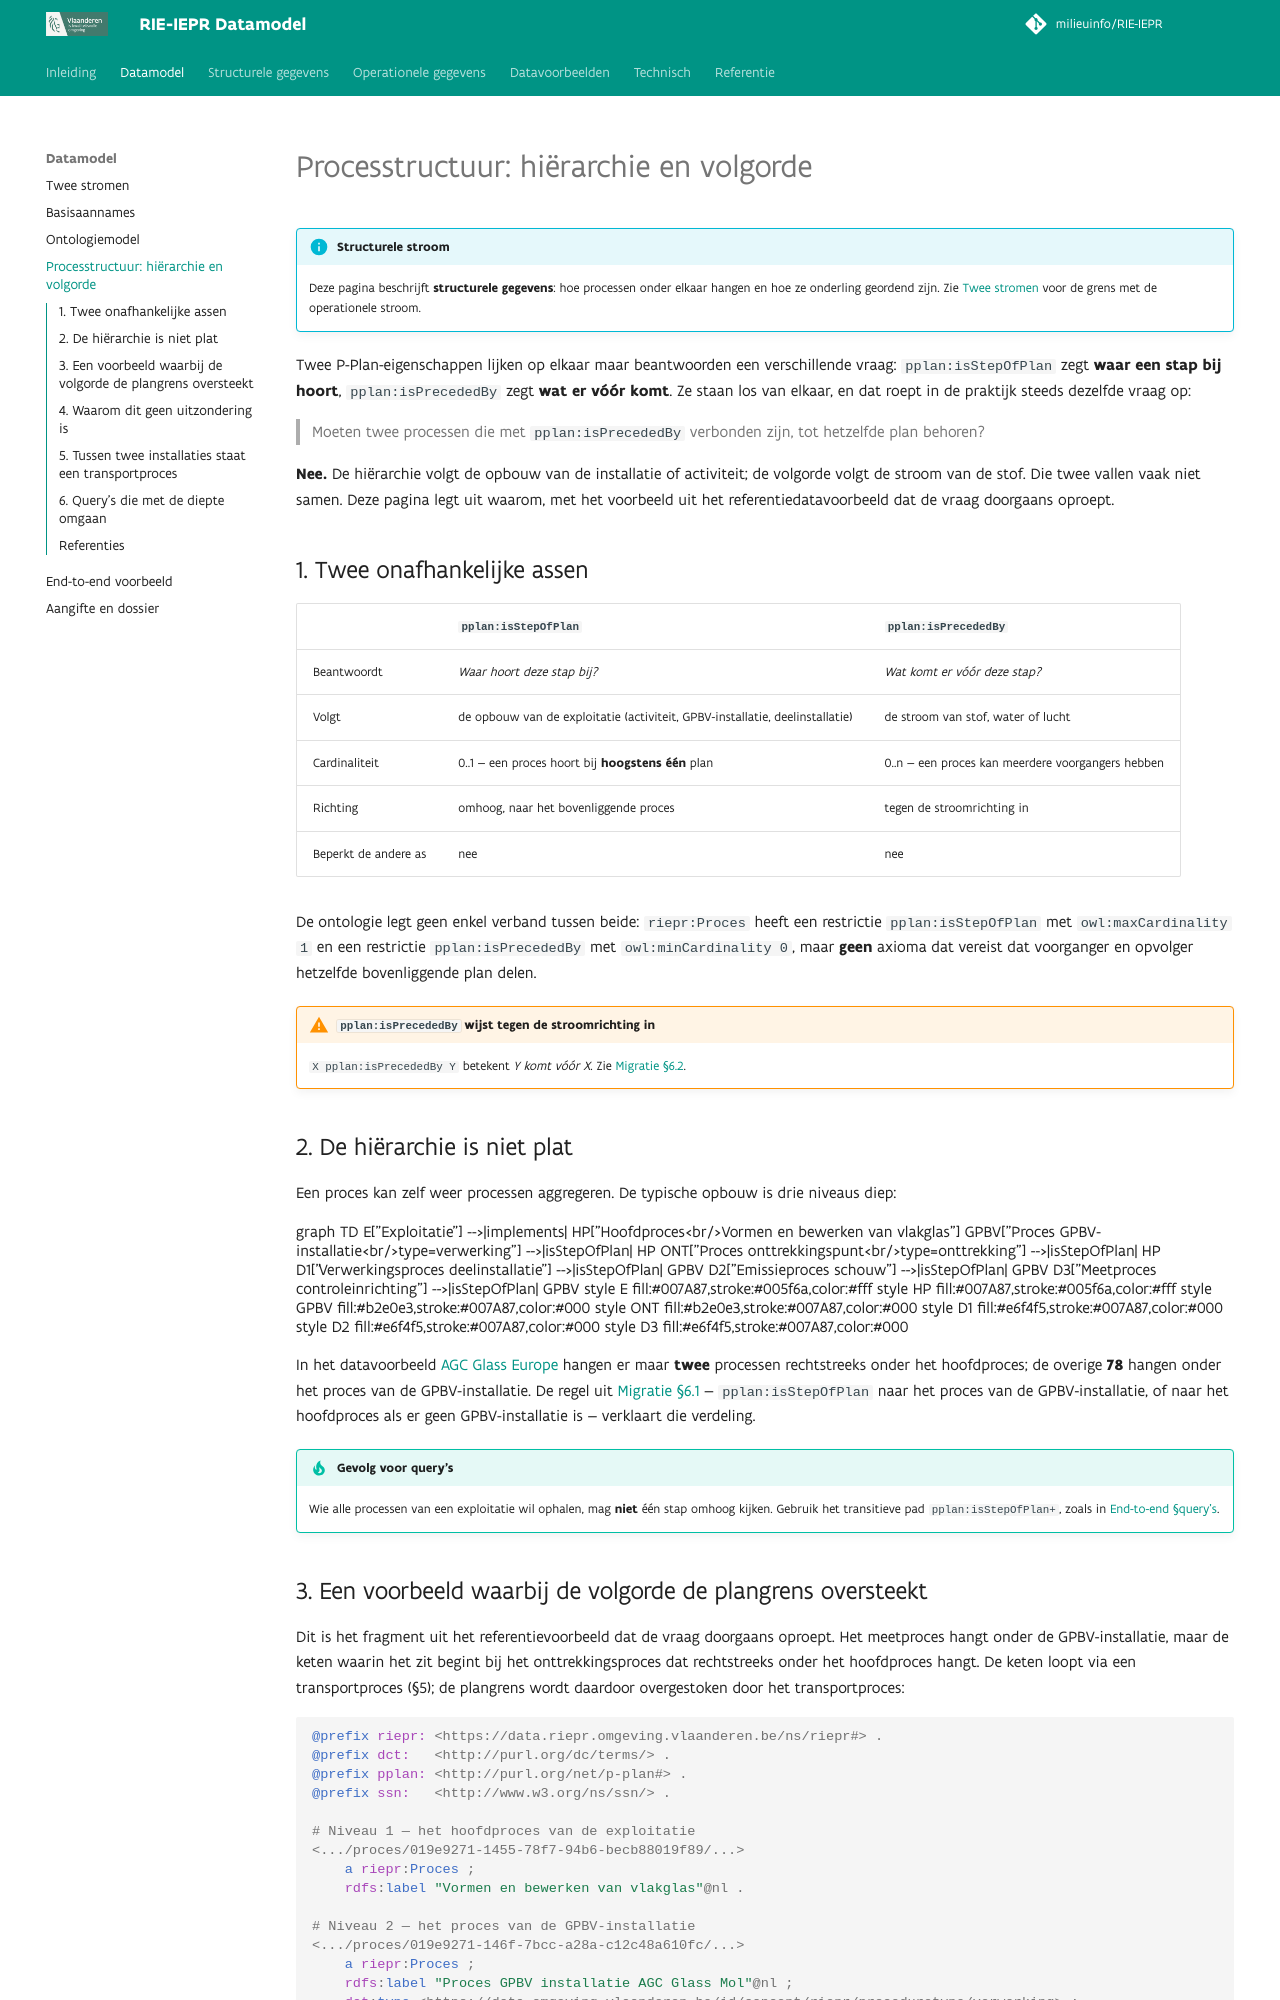

repository: milieuinfo/RIE-IEPR · page: procesketen/index.html · generator: mkdocs

# Processtructuur: hiërarchie en volgorde

!!! info "Structurele stroom"
    Deze pagina beschrijft **structurele gegevens**: hoe processen onder elkaar hangen en hoe ze onderling geordend zijn. Zie [Twee stromen](./datamodel.md) voor de grens met de operationele stroom.

Twee P-Plan-eigenschappen lijken op elkaar maar beantwoorden een verschillende vraag:
`pplan:isStepOfPlan` zegt **waar een stap bij hoort**, `pplan:isPrecededBy` zegt **wat er
vóór komt**. Ze staan los van elkaar, en dat roept in de praktijk steeds dezelfde vraag op:

> Moeten twee processen die met `pplan:isPrecededBy` verbonden zijn, tot hetzelfde plan
> behoren?

**Nee.** De hiërarchie volgt de opbouw van de installatie of activiteit; de volgorde volgt
de stroom van de stof. Die twee vallen vaak niet samen. Deze pagina legt uit waarom, met het
voorbeeld uit het referentiedatavoorbeeld dat de vraag doorgaans oproept.

## 1. Twee onafhankelijke assen

| | `pplan:isStepOfPlan` | `pplan:isPrecededBy` |
|---|---|---|
| Beantwoordt | *Waar hoort deze stap bij?* | *Wat komt er vóór deze stap?* |
| Volgt | de opbouw van de exploitatie (activiteit, GPBV-installatie, deelinstallatie) | de stroom van stof, water of lucht |
| Cardinaliteit | 0..1 — een proces hoort bij **hoogstens één** plan | 0..n — een proces kan meerdere voorgangers hebben |
| Richting | omhoog, naar het bovenliggende proces | tegen de stroomrichting in |
| Beperkt de andere as | nee | nee |

De ontologie legt geen enkel verband tussen beide: `riepr:Proces` heeft een restrictie
`pplan:isStepOfPlan` met `owl:maxCardinality 1` en een restrictie `pplan:isPrecededBy` met
`owl:minCardinality 0`, maar **geen** axioma dat vereist dat voorganger en opvolger hetzelfde
bovenliggende plan delen.

!!! warning "`pplan:isPrecededBy` wijst tegen de stroomrichting in"
    `X pplan:isPrecededBy Y` betekent *Y komt vóór X*. Zie
    [Migratie §6.2](./migratie.md#62-hoe-u-pplanisprecededby-leest).

## 2. De hiërarchie is niet plat

Een proces kan zelf weer processen aggregeren. De typische opbouw is drie niveaus diep:

```mermaid
graph TD
    E["Exploitatie"] -->|implements| HP["Hoofdproces<br/>Vormen en bewerken van vlakglas"]
    GPBV["Proces GPBV-installatie<br/>type=verwerking"] -->|isStepOfPlan| HP
    ONT["Proces onttrekkingspunt<br/>type=onttrekking"] -->|isStepOfPlan| HP
    D1["Verwerkingsproces deelinstallatie"] -->|isStepOfPlan| GPBV
    D2["Emissieproces schouw"] -->|isStepOfPlan| GPBV
    D3["Meetproces controleinrichting"] -->|isStepOfPlan| GPBV

    style E fill:#007A87,stroke:#005f6a,color:#fff
    style HP fill:#007A87,stroke:#005f6a,color:#fff
    style GPBV fill:#b2e0e3,stroke:#007A87,color:#000
    style ONT fill:#b2e0e3,stroke:#007A87,color:#000
    style D1 fill:#e6f4f5,stroke:#007A87,color:#000
    style D2 fill:#e6f4f5,stroke:#007A87,color:#000
    style D3 fill:#e6f4f5,stroke:#007A87,color:#000
```

In het datavoorbeeld [AGC Glass Europe](./datavoorbeelden/agc-glass.md) hangen er maar
**twee** processen rechtstreeks onder het hoofdproces; de overige **78** hangen onder het
proces van de GPBV-installatie. De regel uit [Migratie §6.1](./migratie.md#61-elk-systeem-krijgt-een-proces)
— `pplan:isStepOfPlan` naar het proces van de GPBV-installatie, of naar het hoofdproces als
er geen GPBV-installatie is — verklaart die verdeling.

!!! tip "Gevolg voor query's"
    Wie alle processen van een exploitatie wil ophalen, mag **niet** één stap omhoog kijken.
    Gebruik het transitieve pad `pplan:isStepOfPlan+`, zoals in
    [End-to-end §query's](./endtoend.md).
